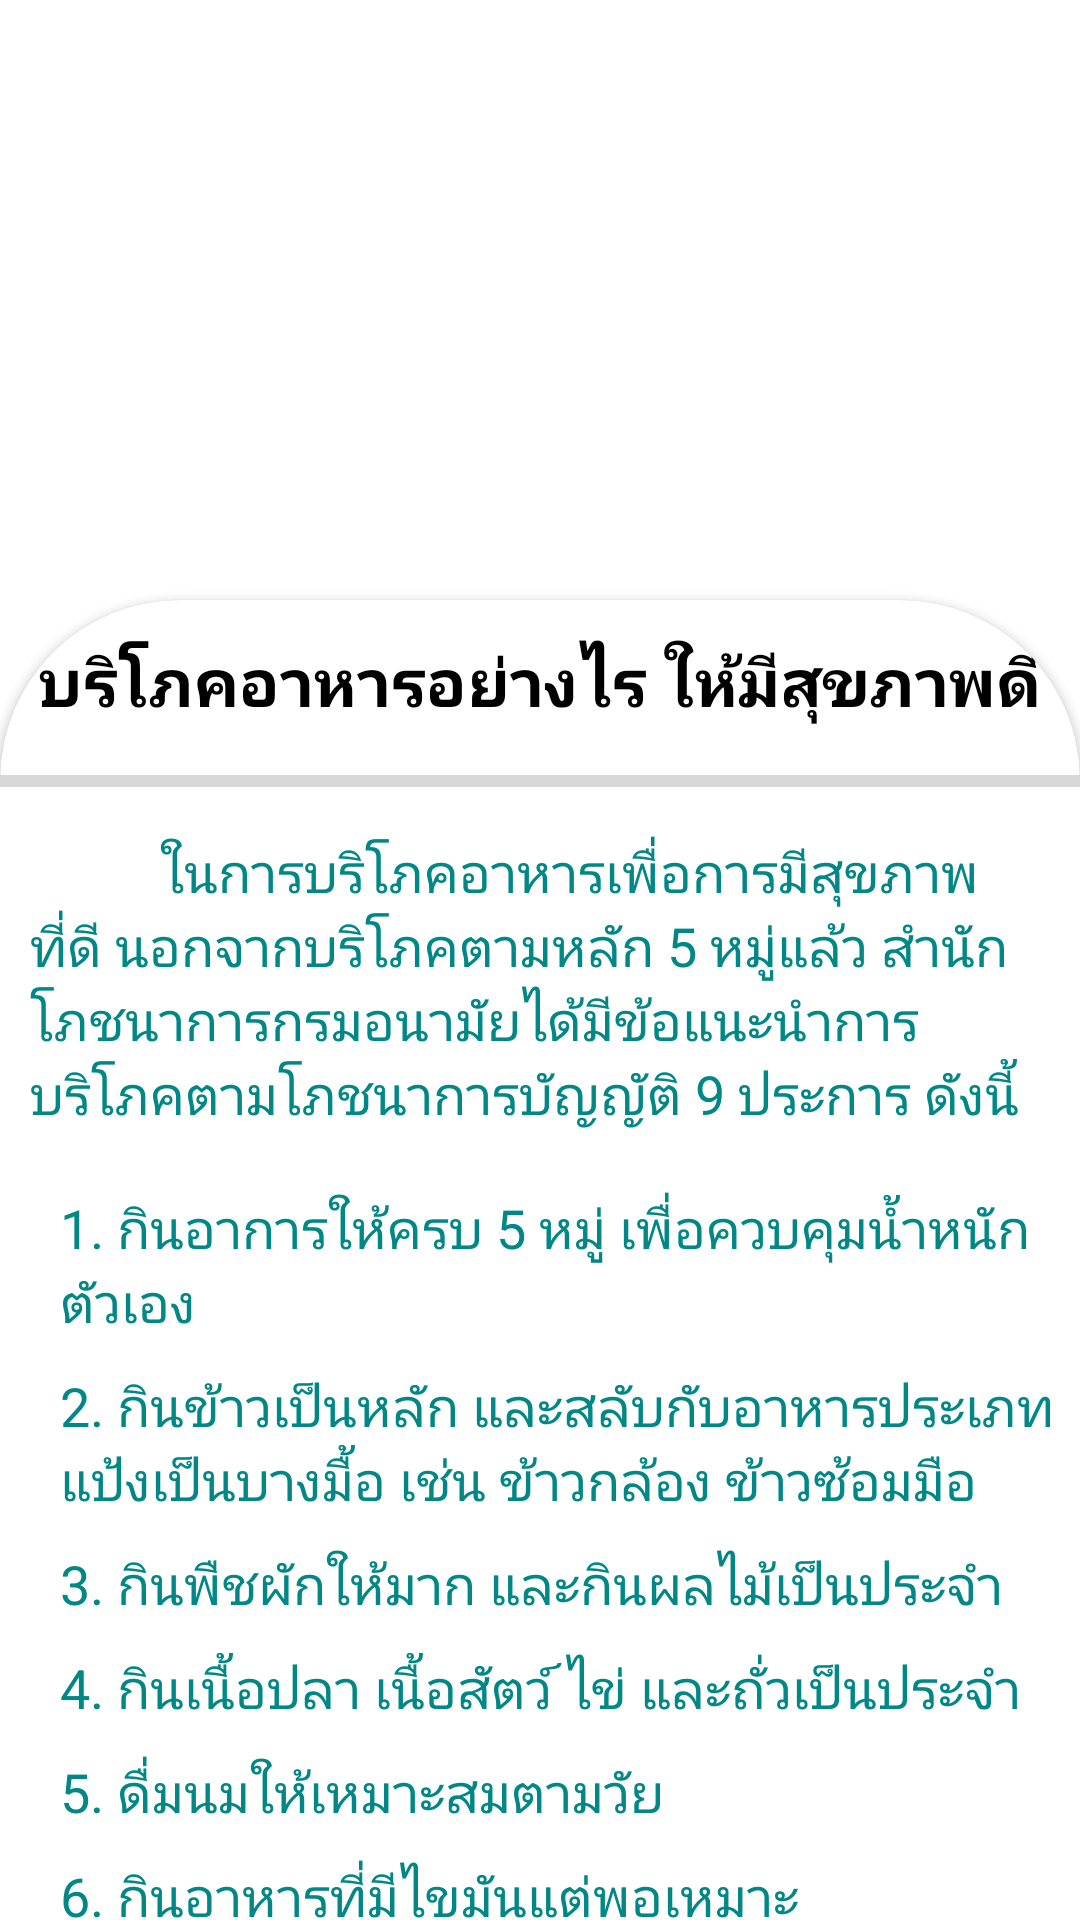

Produce the Android XML layout that renders to this screen, including the resource entries it uses.
<!-- AndroidManifest.xml: application theme Theme.BottomNavigation -->
<!-- res/layout/activity_infonews2.xml -->
<?xml version="1.0" encoding="utf-8"?>
<ScrollView xmlns:android="http://schemas.android.com/apk/res/android"
    xmlns:app="http://schemas.android.com/apk/res-auto"
    xmlns:tools="http://schemas.android.com/tools"
    android:layout_width="match_parent"
    android:layout_height="wrap_content"
    android:background="@color/white"
    android:scrollbars="none"
    tools:context=".infonews2">

    <androidx.constraintlayout.widget.ConstraintLayout
        android:layout_width="match_parent"
        android:layout_height="match_parent">

        <TextView
            android:layout_width="40dp"
            android:layout_height="40dp"
            android:layout_marginTop="36dp"
            android:background="@drawable/arrow_back_24"
            android:backgroundTint="@color/black"
            android:elevation="1dp"
            app:layout_constraintEnd_toEndOf="parent"
            app:layout_constraintHorizontal_bias="0.043"
            app:layout_constraintStart_toStartOf="parent"
            app:layout_constraintTop_toTopOf="parent">
        </TextView>

        <ImageView
            android:id="@+id/imageView2"
            android:layout_width="match_parent"
            android:layout_height="300dp"
            android:background="@drawable/img_7"
            app:layout_constraintEnd_toEndOf="parent"
            app:layout_constraintHorizontal_bias="0.0"
            app:layout_constraintStart_toStartOf="parent"
            app:layout_constraintTop_toTopOf="parent" />

        <androidx.cardview.widget.CardView
            android:layout_width="match_parent"
            android:layout_height="wrap_content"
            android:layout_marginTop="200dp"
            app:cardCornerRadius="60dp"
            app:layout_constraintEnd_toEndOf="parent"
            app:layout_constraintHorizontal_bias="0.485"
            app:layout_constraintStart_toStartOf="parent"
            app:layout_constraintTop_toTopOf="parent">


            <LinearLayout
                android:layout_width="match_parent"
                android:layout_height="match_parent"
                android:orientation="vertical">

                <TextView
                    android:id="@+id/title"
                    android:layout_width="match_parent"
                    android:layout_height="wrap_content"
                    android:layout_marginTop="12dp"
                    android:gravity="center"
                    android:lineSpacingExtra="-13sp"
                    android:text="บริโภคอาหารอย่างไร ให้มีสุขภาพดี"
                    android:textColor="@color/black"
                    android:textSize="22sp"
                    android:textStyle="bold" />

                <ProgressBar
                    android:id="@+id/progressBar"
                    style="?android:attr/progressBarStyleHorizontal"
                    android:layout_width="match_parent"
                    android:layout_height="wrap_content"
                    android:layout_marginTop="10dp" />

                <TextView
                    android:id="@+id/arti1"
                    android:layout_width="wrap_content"
                    android:layout_height="wrap_content"
                    android:layout_margin="10dp"
                    android:layout_marginTop="25dp"
                    android:gravity="left"
                    android:text="          ในการบริโภคอาหารเพื่อการมีสุขภาพที่ดี นอกจากบริโภคตามหลัก 5 หมู่แล้ว สำนักโภชนาการกรมอนามัยได้มีข้อแนะนำการบริโภคตามโภชนาการบัญญัติ 9 ประการ ดังนี้"
                    android:textColor="@color/teal_700"
                    android:textSize="18sp" />


                <TextView
                    android:id="@+id/arti2"
                    android:layout_width="wrap_content"
                    android:layout_height="wrap_content"
                    android:layout_marginLeft="10dp"
                    android:layout_marginTop="10dp"
                    android:gravity="left"
                    android:paddingLeft="10dp"
                    android:text="1. กินอาการให้ครบ 5 หมู่ เพื่อควบคุมน้ำหนักตัวเอง"
                    android:textColor="@color/teal_700"
                    android:textSize="18sp" />
                <TextView
                    android:id="@+id/arti3"
                    android:layout_width="wrap_content"
                    android:layout_height="wrap_content"
                    android:layout_marginLeft="10dp"
                    android:layout_marginTop="10dp"
                    android:gravity="left"
                    android:paddingLeft="10dp"
                    android:text="2. กินข้าวเป็นหลัก และสลับกับอาหารประเภทแป้งเป็นบางมื้อ เช่น ข้าวกล้อง ข้าวซ้อมมือ"
                    android:textColor="@color/teal_700"
                    android:textSize="18sp" />
                <TextView
                    android:id="@+id/arti4"
                    android:layout_width="wrap_content"
                    android:layout_height="wrap_content"
                    android:layout_marginLeft="10dp"
                    android:layout_marginTop="10dp"
                    android:gravity="left"
                    android:paddingLeft="10dp"
                    android:text="3. กินพืชผักให้มาก และกินผลไม้เป็นประจำ"
                    android:textColor="@color/teal_700"
                    android:textSize="18sp" />
                <TextView
                    android:id="@+id/arti5"
                    android:layout_width="wrap_content"
                    android:layout_height="wrap_content"
                    android:layout_marginLeft="10dp"
                    android:layout_marginTop="10dp"
                    android:gravity="left"
                    android:paddingLeft="10dp"
                    android:text="4. กินเนื้อปลา เนื้อสัตว์ ไข่ และถั่วเป็นประจำ"
                    android:textColor="@color/teal_700"
                    android:textSize="18sp" />
                <TextView
                    android:id="@+id/arti6"
                    android:layout_width="wrap_content"
                    android:layout_height="wrap_content"
                    android:layout_marginLeft="10dp"
                    android:layout_marginTop="10dp"
                    android:gravity="left"
                    android:paddingLeft="10dp"
                    android:text="5. ดื่มนมให้เหมาะสมตามวัย"
                    android:textColor="@color/teal_700"
                    android:textSize="18sp" />
                <TextView
                    android:id="@+id/arti7"
                    android:layout_width="wrap_content"
                    android:layout_height="wrap_content"
                    android:layout_marginLeft="10dp"
                    android:layout_marginTop="10dp"
                    android:gravity="left"
                    android:paddingLeft="10dp"
                    android:text="6. กินอาหารที่มีไขมันแต่พอเหมาะ"
                    android:textColor="@color/teal_700"
                    android:textSize="18sp" />
                <TextView
                    android:id="@+id/arti8"
                    android:layout_width="wrap_content"
                    android:layout_height="wrap_content"
                    android:layout_marginLeft="10dp"
                    android:layout_marginTop="10dp"
                    android:gravity="left"
                    android:paddingLeft="10dp"
                    android:text="7. หลีกเลี่ยงอาหารรสหวานจัด เค็มจัด และเผ็ด"
                    android:textColor="@color/teal_700"
                    android:textSize="18sp" />
                <TextView
                    android:id="@+id/arti9"
                    android:layout_width="wrap_content"
                    android:layout_height="wrap_content"
                    android:layout_marginLeft="10dp"
                    android:layout_marginTop="10dp"
                    android:gravity="left"
                    android:paddingLeft="10dp"
                    android:text="8. กินอาหารที่สะอาด ปราศจากสารปนเปื้อน"
                    android:textColor="@color/teal_700"
                    android:textSize="18sp" />
                <TextView
                    android:id="@+id/arti10"
                    android:layout_width="wrap_content"
                    android:layout_height="wrap_content"
                    android:layout_marginLeft="10dp"
                    android:layout_marginTop="10dp"
                    android:gravity="left"
                    android:paddingLeft="10dp"
                    android:text="9. งดหรือลด เครื่องดื่มที่มีแอลกอฮอล์"
                    android:textColor="@color/teal_700"
                    android:textSize="18sp" />

                <TextView
                    android:layout_width="match_parent"
                    android:layout_height="100dp"
                    android:background="@color/white">

                </TextView>
            </LinearLayout>
        </androidx.cardview.widget.CardView>
    </androidx.constraintlayout.widget.ConstraintLayout>
</ScrollView>
<!-- resources referenced by this layout -->
<resources>
  <color name="black">#FF000000</color>
  <color name="teal_700">#FF018786</color>
  <color name="white">#FFFFFFFF</color>
  <style name="Theme.BottomNavigation" parent="Theme.MaterialComponents.DayNight.NoActionBar">
          
          <item name="colorPrimary">@color/brown</item>
          <item name="colorPrimaryVariant">@color/brown</item>
          <item name="colorOnPrimary">@color/white</item>
          
          <item name="colorSecondary">@color/teal_200</item>
          <item name="colorSecondaryVariant">@color/teal_700</item>
          <item name="colorOnSecondary">@color/black</item>
          
          <item name="android:statusBarColor">?attr/colorPrimaryVariant</item>
          
  
      </style>
  <color name="brown">#8d6e63</color>
  <color name="teal_200">#FF03DAC5</color>
</resources>
